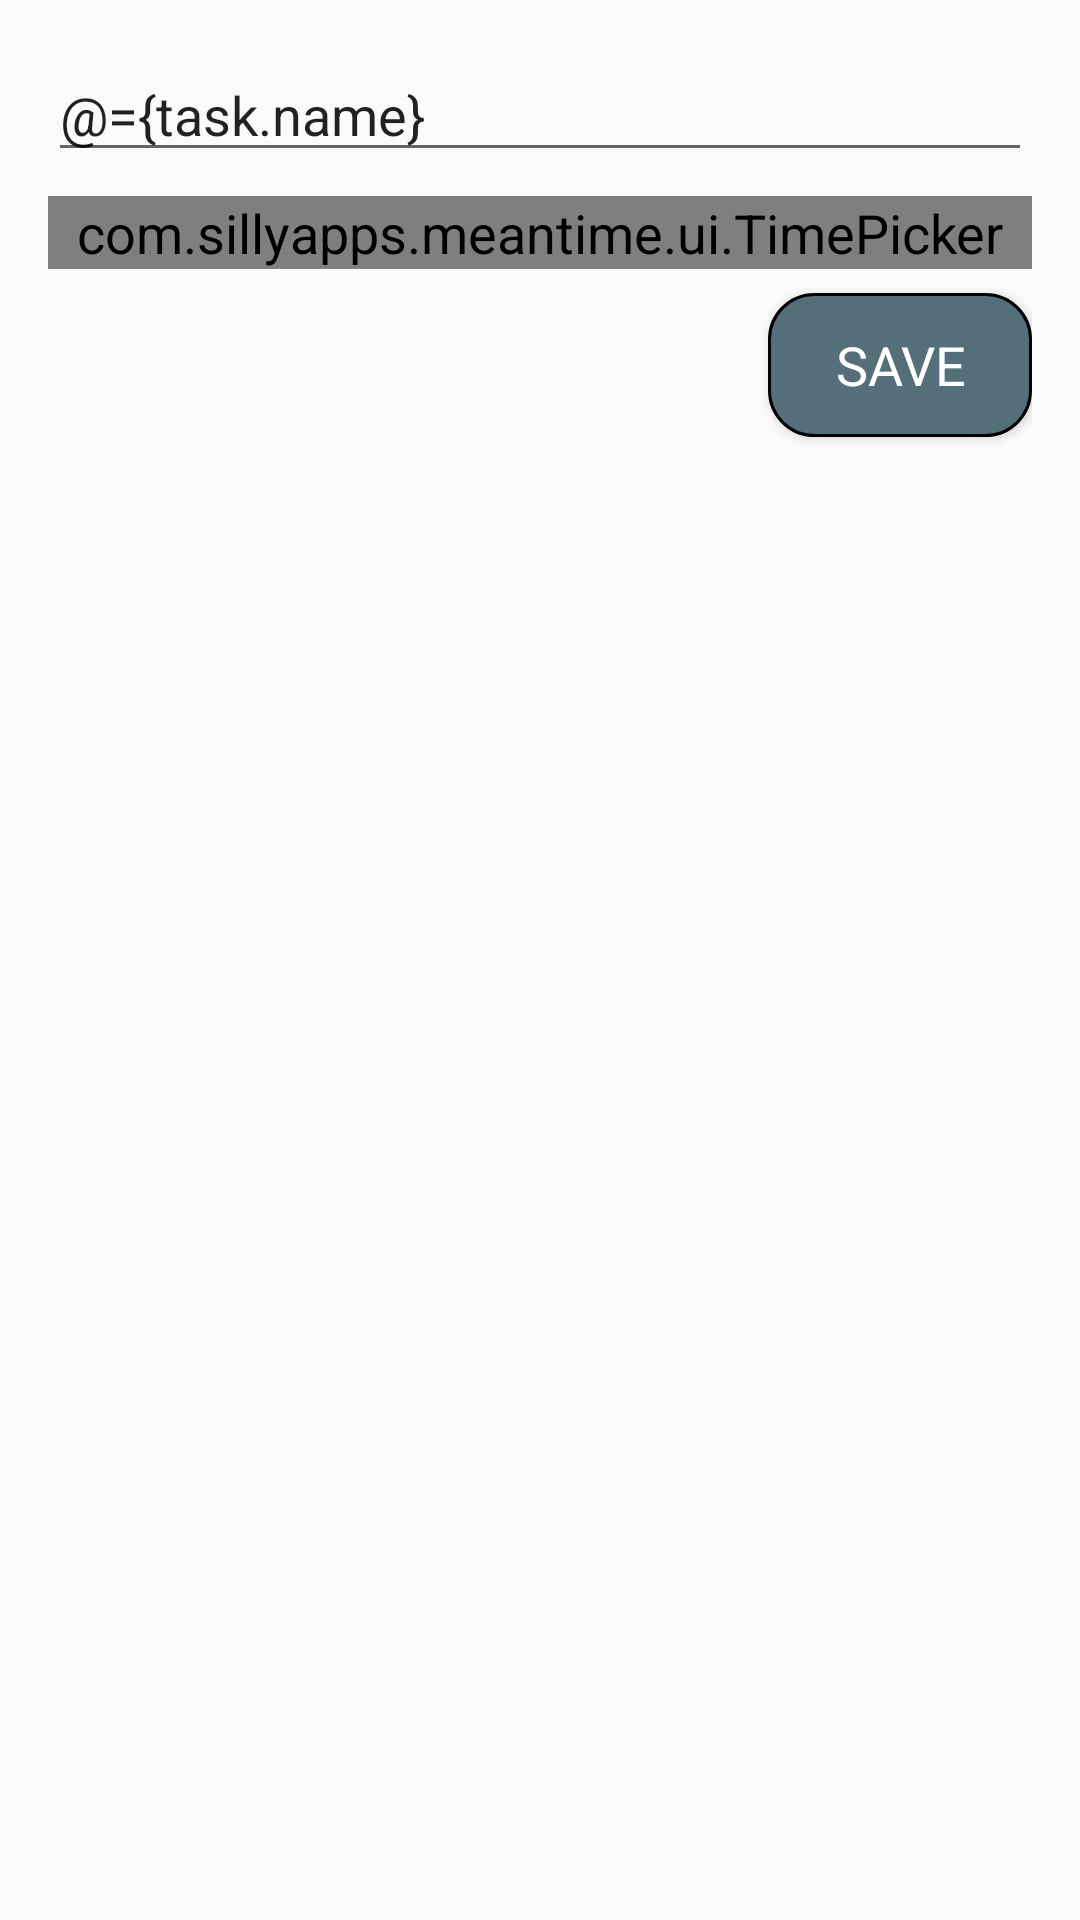

Write the Android layout XML for this screen, with the resource values it uses.
<!-- AndroidManifest.xml: application theme AppTheme -->
<!-- res/layout/dialog_add_task.xml -->
<?xml version="1.0" encoding="utf-8"?>
<layout xmlns:android="http://schemas.android.com/apk/res/android"
    xmlns:app="http://schemas.android.com/apk/res-auto"
    xmlns:tools="http://schemas.android.com/tools">

    <data>
        <import type="android.widget.EditText"/>
        <variable
            name="task"
            type="com.sillyapps.meantime.data.Task"/>
    </data>

    <androidx.constraintlayout.widget.ConstraintLayout
        android:layout_width="match_parent"
        android:layout_height="wrap_content"
        android:background="@drawable/dialog"
        android:padding="16dp">

        <com.google.android.material.textfield.MaterialAutoCompleteTextView
            android:id="@+id/temporalTaskName"
            android:layout_width="0dp"
            android:layout_height="wrap_content"
            android:inputType="@{task.temporal ? EditText.AUTOFILL_TYPE_TEXT : EditText.AUTOFILL_TYPE_NONE}"
            app:layout_constraintEnd_toEndOf="parent"
            app:layout_constraintStart_toStartOf="parent"
            app:layout_constraintTop_toTopOf="parent"

            android:hint="@string/enter_name"
            android:text="@={task.name}"/>

        <com.sillyapps.meantime.ui.TimePicker
            android:id="@+id/timePickerLayout"
            android:layout_width="0dp"
            android:layout_height="wrap_content"
            app:layout_constraintEnd_toEndOf="parent"
            app:layout_constraintStart_toStartOf="parent"
            app:layout_constraintTop_toBottomOf="@id/temporalTaskName"

            android:layout_marginTop="8dp"/>

        <Button
            android:id="@+id/okButton"
            style="@style/ButtonStyle"
            android:layout_width="0dp"
            android:layout_height="wrap_content"
            android:layout_marginTop="8dp"

            android:text="@string/save"

            app:layout_constraintEnd_toEndOf="parent"
            app:layout_constraintTop_toBottomOf="@+id/timePickerLayout" />

    </androidx.constraintlayout.widget.ConstraintLayout>

</layout>
<!-- resources referenced by this layout -->
<resources>
  <string name="enter_name">Name:</string>
  <string name="save">Save</string>
  <style name="ButtonStyle" parent="AppTheme">
          <item name="android:textColor">@color/secondaryTextColor</item>
          <item name="android:background">@drawable/button</item>
          <item name="android:textAllCaps">true</item>
          <item name="android:paddingStart">@dimen/button_padding</item>
          <item name="android:paddingEnd">@dimen/button_padding</item>
      </style>
  <style name="AppTheme" parent="Theme.AppCompat.DayNight.NoActionBar">
          
          <item name="colorPrimary">@color/primaryColor</item>
          <item name="colorPrimaryDark">@color/primaryDarkColor</item>
          <item name="colorAccent">@color/secondaryColor</item>
  
          <item name="android:textSize">18sp</item>
          <item name="android:textColor">@color/primaryTextColor</item>
          <item name="colorSurface">@color/primaryColor</item>
      </style>
  <color name="secondaryTextColor">#ffffff</color>
  <!-- drawable button (drawable) -->
  <?xml version="1.0" encoding="utf-8"?>
  <shape xmlns:android="http://schemas.android.com/apk/res/android"
      android:shape="rectangle">
  
      <stroke android:width="1dp"/>
      <corners android:radius="15dp"/>
      <solid android:color="@color/secondaryColor"/>
  
  </shape>
  <dimen name="button_padding">8dp</dimen>
  <color name="primaryColor">#f9edef</color>
  <color name="primaryDarkColor">#c6bbbd</color>
  <color name="secondaryColor">#546e7a</color>
  <color name="primaryTextColor">#000000</color>
</resources>
